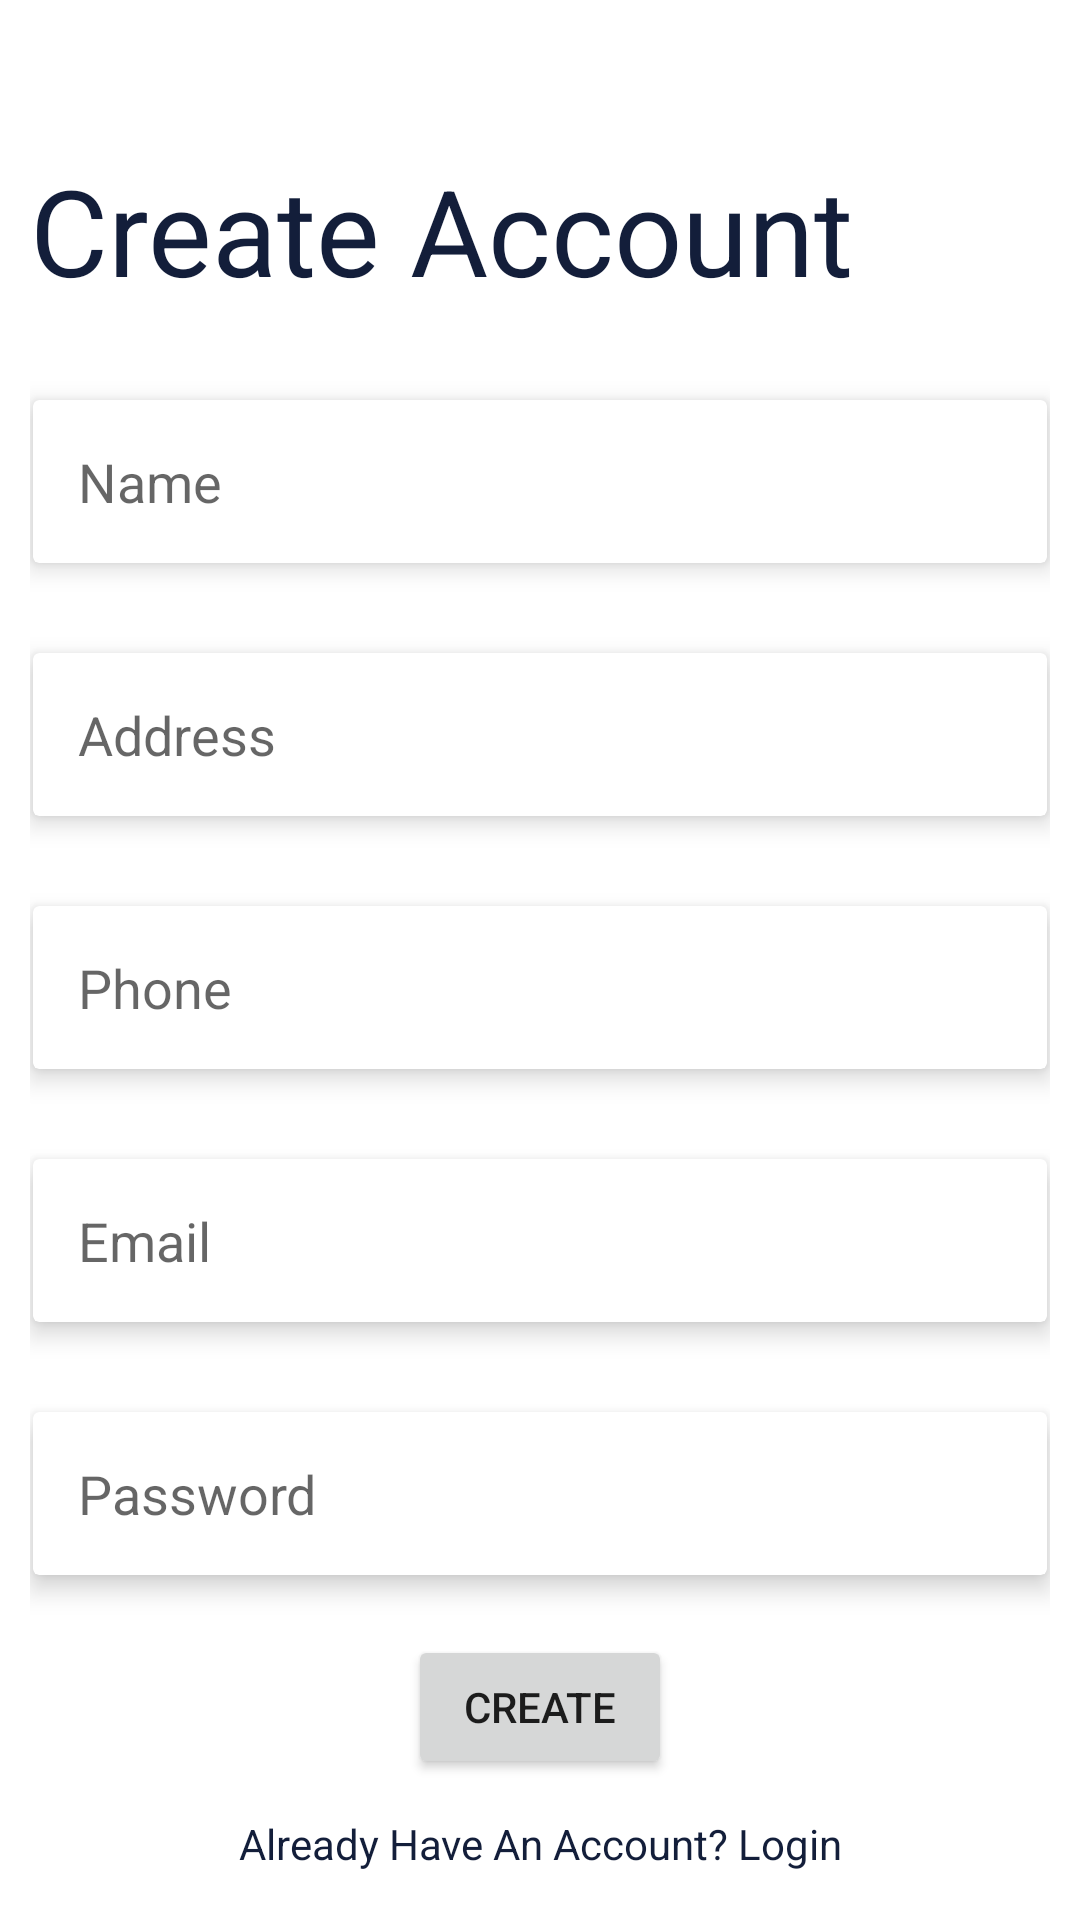

Reconstruct the res/layout file that produces this screen, plus the resources it refers to.
<!-- AndroidManifest.xml: application theme Theme.DreamView -->
<!-- res/layout/activity_new_user.xml -->
<?xml version="1.0" encoding="utf-8"?>
<LinearLayout xmlns:android="http://schemas.android.com/apk/res/android"
    xmlns:app="http://schemas.android.com/apk/res-auto"
    xmlns:tools="http://schemas.android.com/tools"
    android:layout_width="match_parent"
    android:layout_height="match_parent"
    tools:context=".NewUserActivity"
    android:orientation="vertical"
    android:padding="10dp">

    <TextView
        android:text="Create Account"
        android:textSize="40dp"
        android:layout_marginTop="40dp"
        android:textColor="@color/neviBlue"
        android:layout_width="wrap_content"
        android:layout_height="wrap_content"
        />

    <androidx.cardview.widget.CardView
        android:layout_width="match_parent"
        android:layout_height="wrap_content"
        android:layout_marginTop="30dp"
        android:layout_marginLeft="1dp"
        android:layout_marginRight="1dp"
        app:cardElevation="5dp">
        <EditText
            android:id="@+id/name"
            android:hint="Name"
            android:layout_width="match_parent"
            android:layout_height="wrap_content"
            android:background="@drawable/edittext_bg"
            android:padding="15dp" />
    </androidx.cardview.widget.CardView>

    <androidx.cardview.widget.CardView
        android:layout_width="match_parent"
        android:layout_height="wrap_content"
        android:layout_marginTop="30dp"
        android:layout_marginLeft="1dp"
        android:layout_marginRight="1dp"
        app:cardElevation="5dp">
        <EditText
            android:id="@+id/address"
            android:hint="Address"
            android:layout_width="match_parent"
            android:layout_height="wrap_content"
            android:background="@drawable/edittext_bg"
            android:padding="15dp" />
    </androidx.cardview.widget.CardView>

    <androidx.cardview.widget.CardView
        android:layout_width="match_parent"
        android:layout_height="wrap_content"
        android:layout_marginTop="30dp"
        android:layout_marginLeft="1dp"
        android:layout_marginRight="1dp"
        app:cardElevation="5dp">
        <EditText
            android:id="@+id/phone"
            android:hint="Phone"
            android:layout_width="match_parent"
            android:layout_height="wrap_content"
            android:background="@drawable/edittext_bg"
            android:padding="15dp" />
    </androidx.cardview.widget.CardView>

    <androidx.cardview.widget.CardView
        android:layout_width="match_parent"
        android:layout_height="wrap_content"
        android:layout_marginTop="30dp"
        android:layout_marginLeft="1dp"
        android:layout_marginRight="1dp"
        app:cardElevation="5dp">
        <EditText
            android:id="@+id/email"
            android:hint="Email"
            android:layout_width="match_parent"
            android:layout_height="wrap_content"
            android:background="@drawable/edittext_bg"
            android:padding="15dp" />
    </androidx.cardview.widget.CardView>

    <androidx.cardview.widget.CardView
        android:layout_width="match_parent"
        android:layout_height="wrap_content"
        android:layout_marginTop="30dp"
        android:layout_marginLeft="1dp"
        android:layout_marginRight="1dp"
        app:cardElevation="5dp">
        <EditText
            android:id="@+id/password"
            android:inputType="textPassword"
            android:hint="Password"
            android:layout_width="match_parent"
            android:layout_height="wrap_content"
            android:background="@drawable/edittext_bg"
            android:padding="15dp" />
    </androidx.cardview.widget.CardView>

    <Button
        android:id="@+id/Create"
        android:layout_marginTop="20dp"
        android:layout_width="wrap_content"
        android:layout_height="wrap_content"
        android:layout_gravity="center"
        android:text="Create"/>

    <TextView
        android:id="@+id/oldUser"
        android:layout_marginTop="7dp"
        android:textColor="@color/neviBlue"
        android:text="Already Have An Account? Login"
        android:layout_width="match_parent"
        android:padding="5dp"
        android:textAlignment="center"
        android:layout_height="wrap_content"
        />


</LinearLayout>
<!-- resources referenced by this layout -->
<resources>
  <color name="neviBlue">#131E3A</color>
  <style name="Theme.DreamView" parent="Theme.MaterialComponents.DayNight.NoActionBar">
          
          <item name="colorPrimary">@color/neviBlue</item>
          <item name="colorPrimaryVariant">@color/neviBlue</item>
          <item name="colorOnPrimary">@color/white</item>
          
          <item name="colorSecondary">#153FBD</item>
          <item name="colorSecondaryVariant">@color/teal_700</item>
          <item name="colorOnSecondary">@color/black</item>
          
          <item name="android:statusBarColor">?attr/colorPrimaryVariant</item>
          
      </style>
  <color name="white">#FFFFFFFF</color>
  <color name="teal_700">#FF018786</color>
  <color name="black">#FF000000</color>
</resources>
